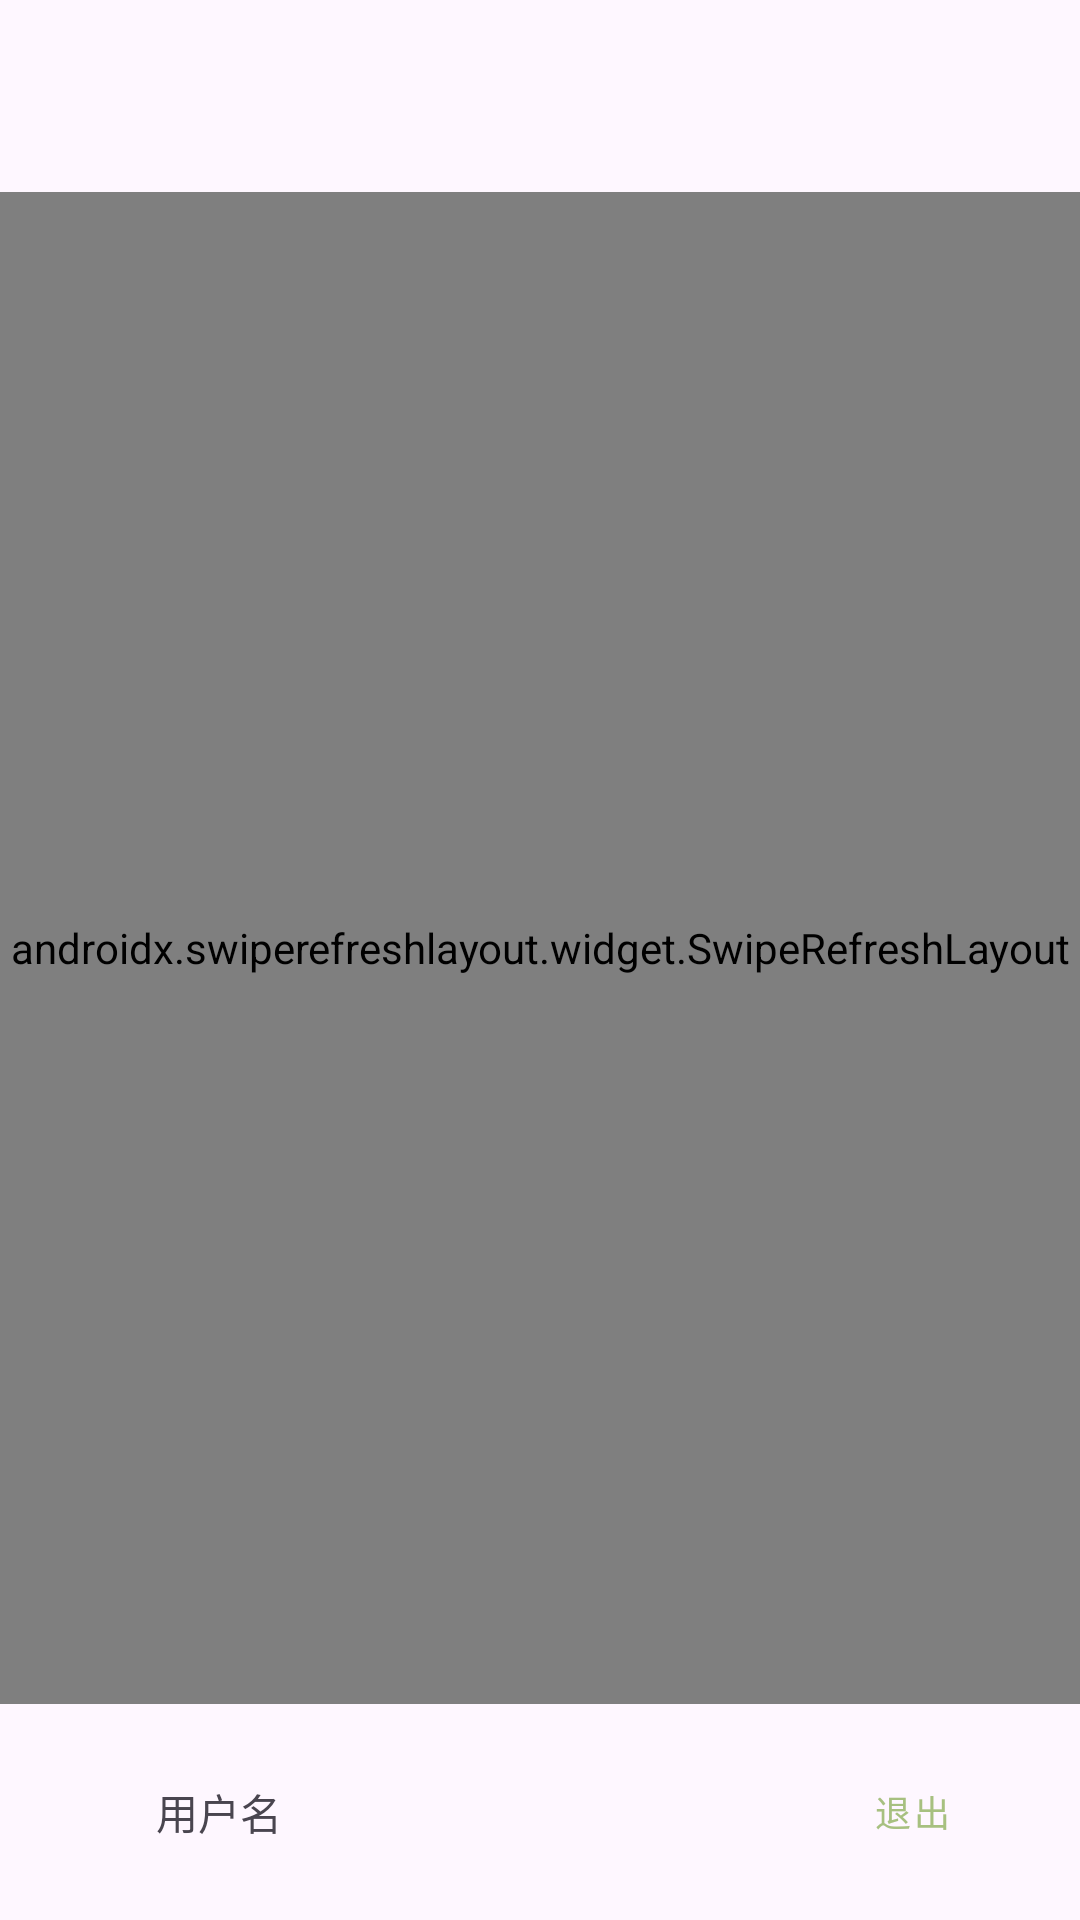

Layout XML and referenced resources for this Android screen:
<!-- AndroidManifest.xml: application theme Theme.Notes -->
<!-- res/layout/fragment_note_list.xml -->
<?xml version="1.0" encoding="utf-8"?>
<androidx.constraintlayout.widget.ConstraintLayout
    xmlns:android="http://schemas.android.com/apk/res/android"
    xmlns:app="http://schemas.android.com/apk/res-auto"
    android:layout_width="match_parent"
    android:layout_height="match_parent">

    
    <LinearLayout
        android:id="@+id/top_actions"
        android:layout_width="0dp"
        android:layout_height="wrap_content"
        android:orientation="horizontal"
        android:padding="8dp"
        app:layout_constraintEnd_toEndOf="parent"
        app:layout_constraintStart_toStartOf="parent"
        app:layout_constraintTop_toTopOf="parent">

        <Button
            android:id="@+id/btnNewNote"
            style="@style/Widget.MaterialComponents.Button.TextButton"
            android:layout_width="0dp"
            android:layout_height="wrap_content"
            android:layout_weight="1"
            app:icon="@drawable/ic_add_24"
            app:iconGravity="textStart"
            android:text="" />

        <Button
            android:id="@+id/btnNewFolder"
            style="@style/Widget.MaterialComponents.Button.TextButton"
            android:layout_width="0dp"
            android:layout_height="wrap_content"
            android:layout_weight="1"
            app:icon="@drawable/ic_new_folder_24"
            app:iconGravity="textStart"
            android:text="" />

        <Button
            android:id="@+id/btnOcr"
            style="@style/Widget.MaterialComponents.Button.TextButton"
            android:layout_width="0dp"
            android:layout_height="wrap_content"
            android:layout_weight="1"
            app:icon="@drawable/ic_ocr_24"
            app:iconGravity="textStart"
            android:text="" />
    </LinearLayout>

    
    <androidx.swiperefreshlayout.widget.SwipeRefreshLayout
        android:id="@+id/swipeRefresh"
        android:layout_width="0dp"
        android:layout_height="0dp"
        app:layout_constraintBottom_toTopOf="@id/user_panel"
        app:layout_constraintEnd_toEndOf="parent"
        app:layout_constraintStart_toStartOf="parent"
        app:layout_constraintTop_toBottomOf="@id/top_actions">

        <androidx.recyclerview.widget.RecyclerView
            android:id="@+id/recyclerTree"
            android:layout_width="match_parent"
            android:layout_height="match_parent"
            app:layoutManager="androidx.recyclerview.widget.LinearLayoutManager" />
    </androidx.swiperefreshlayout.widget.SwipeRefreshLayout>

    
    <LinearLayout
        android:id="@+id/user_panel"
        android:layout_width="0dp"
        android:layout_height="wrap_content"
        android:background="?attr/selectableItemBackground"
        android:clickable="true"
        android:focusable="true"
        android:gravity="center_vertical"
        android:orientation="horizontal"
        android:padding="12dp"
        app:layout_constraintBottom_toBottomOf="parent"
        app:layout_constraintEnd_toEndOf="parent"
        app:layout_constraintStart_toStartOf="parent">

        <ImageView
            android:layout_width="32dp"
            android:layout_height="32dp"
            android:contentDescription="用户"
            android:src="@drawable/ic_user_24" />

        <TextView
            android:id="@+id/tvUsername"
            android:layout_width="0dp"
            android:layout_height="wrap_content"
            android:layout_marginStart="8dp"
            android:layout_weight="1"
            android:ellipsize="end"
            android:maxLines="1"
            android:text="用户名"
            android:textSize="14sp" />

        <Button
            android:id="@+id/btnLogout"
            style="@style/Widget.MaterialComponents.Button.TextButton"
            android:layout_width="wrap_content"
            android:layout_height="wrap_content"
            android:text="退出"
            android:textSize="12sp" />
    </LinearLayout>

</androidx.constraintlayout.widget.ConstraintLayout>
<!-- resources referenced by this layout -->
<resources>
  <!-- drawable ic_new_folder_24 (drawable) -->
  <vector xmlns:android="http://schemas.android.com/apk/res/android" android:height="24dp" android:tint="#000000" android:viewportHeight="24" android:viewportWidth="24" android:width="24dp">
        
      <path android:fillColor="@android:color/white" android:pathData="M20,6h-8l-2,-2L4,4c-1.11,0 -1.99,0.89 -1.99,2L2,18c0,1.11 0.89,2 2,2h16c1.11,0 2,-0.89 2,-2L22,8c0,-1.11 -0.89,-2 -2,-2zM19,14h-3v3h-2v-3h-3v-2h3L14,9h2v3h3v2z"/>
      
  </vector>
  <!-- drawable ic_ocr_24 (drawable) -->
  <vector xmlns:android="http://schemas.android.com/apk/res/android" android:height="24dp" android:tint="#000000" android:viewportHeight="24" android:viewportWidth="24" android:width="24dp">
        
      <path android:fillColor="@android:color/white" android:pathData="M20,5h-3.17L15,3H9L7.17,5H4C2.9,5 2,5.9 2,7v12c0,1.1 0.9,2 2,2h16c1.1,0 2,-0.9 2,-2V7C22,5.9 21.1,5 20,5zM12,18c-2.76,0 -5,-2.24 -5,-5H5l2.5,-2.5L10,13H8c0,2.21 1.79,4 4,4c0.58,0 1.13,-0.13 1.62,-0.35l0.74,0.74C13.65,17.76 12.86,18 12,18zM16.5,15.5L14,13h2c0,-2.21 -1.79,-4 -4,-4c-0.58,0 -1.13,0.13 -1.62,0.35L9.64,8.62C10.35,8.24 11.14,8 12,8c2.76,0 5,2.24 5,5h2L16.5,15.5z"/>
      
  </vector>
  <style name="Theme.Notes" parent="Theme.Material3.DayNight.NoActionBar">
          
          <item name="colorPrimary">#A7C080</item>
          <item name="colorPrimaryVariant">#8DA574</item>
          <item name="colorOnPrimary">#2D353A</item>
  
          
          <item name="colorSecondary">#D3C6AA</item>
          <item name="colorSecondaryVariant">#B7AD96</item>
          <item name="colorOnSecondary">#2D353A</item>
  
          
          <item name="android:statusBarColor">#FFFFFF</item>
  
          
          <item name="android:windowLightStatusBar" tools:targetApi="m">true</item>
      </style>
</resources>
